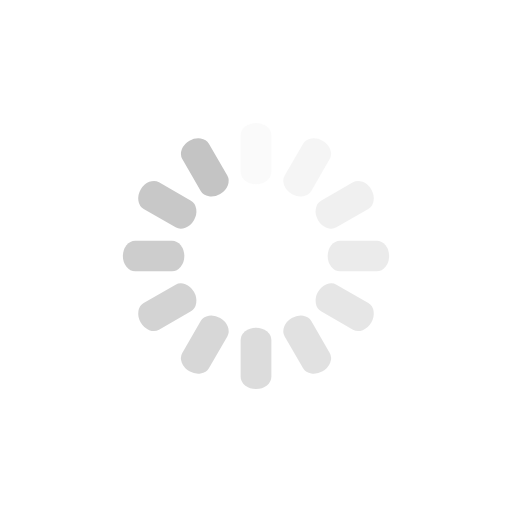
t = 0.00 s
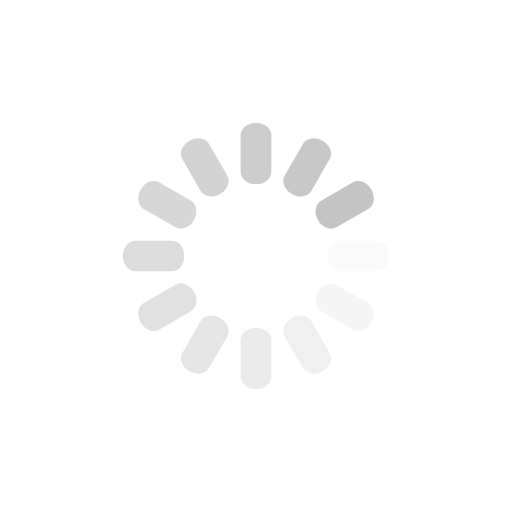
t = 0.25 s
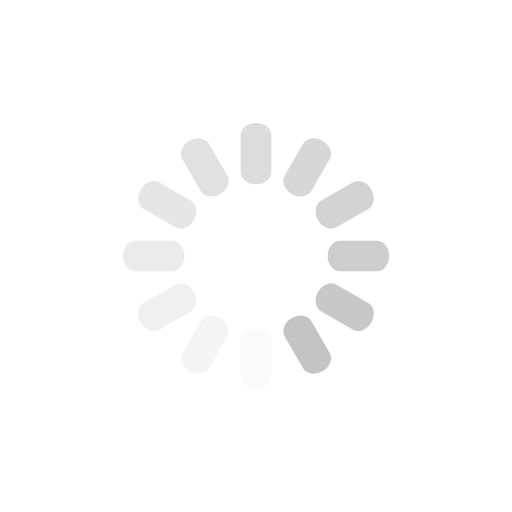
t = 0.50 s
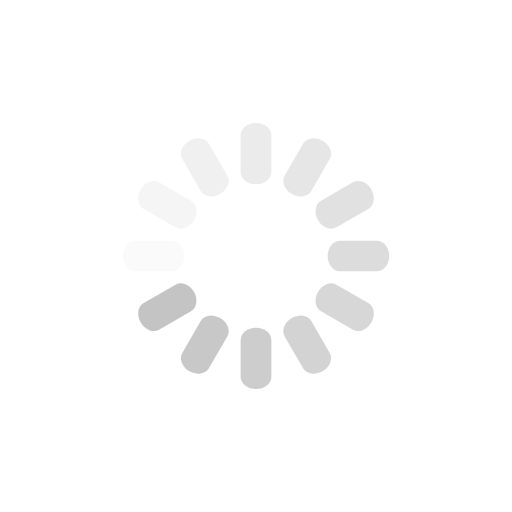
t = 0.75 s

The animated SVG that drew these frames (rendered in a browser with its animation timeline set to each time). Animation: 12 SMIL elements (animate=12); one cycle of 1.00 s, repeats indefinitely.

<svg class="lds-spinner" width="200px"  height="200px"  xmlns="http://www.w3.org/2000/svg" xmlns:xlink="http://www.w3.org/1999/xlink" viewBox="0 0 100 100" preserveAspectRatio="xMidYMid" style="background: none;"><g transform="rotate(0 50 50)">
  <rect x="47" y="24" rx="4.7" ry="2.4" width="6" height="12" fill="#c4c4c4">
    <animate attributeName="opacity" values="1;0" keyTimes="0;1" dur="1s" begin="-0.9166666666666666s" repeatCount="indefinite"></animate>
  </rect>
</g><g transform="rotate(30 50 50)">
  <rect x="47" y="24" rx="4.7" ry="2.4" width="6" height="12" fill="#c4c4c4">
    <animate attributeName="opacity" values="1;0" keyTimes="0;1" dur="1s" begin="-0.8333333333333334s" repeatCount="indefinite"></animate>
  </rect>
</g><g transform="rotate(60 50 50)">
  <rect x="47" y="24" rx="4.7" ry="2.4" width="6" height="12" fill="#c4c4c4">
    <animate attributeName="opacity" values="1;0" keyTimes="0;1" dur="1s" begin="-0.75s" repeatCount="indefinite"></animate>
  </rect>
</g><g transform="rotate(90 50 50)">
  <rect x="47" y="24" rx="4.7" ry="2.4" width="6" height="12" fill="#c4c4c4">
    <animate attributeName="opacity" values="1;0" keyTimes="0;1" dur="1s" begin="-0.6666666666666666s" repeatCount="indefinite"></animate>
  </rect>
</g><g transform="rotate(120 50 50)">
  <rect x="47" y="24" rx="4.7" ry="2.4" width="6" height="12" fill="#c4c4c4">
    <animate attributeName="opacity" values="1;0" keyTimes="0;1" dur="1s" begin="-0.5833333333333334s" repeatCount="indefinite"></animate>
  </rect>
</g><g transform="rotate(150 50 50)">
  <rect x="47" y="24" rx="4.7" ry="2.4" width="6" height="12" fill="#c4c4c4">
    <animate attributeName="opacity" values="1;0" keyTimes="0;1" dur="1s" begin="-0.5s" repeatCount="indefinite"></animate>
  </rect>
</g><g transform="rotate(180 50 50)">
  <rect x="47" y="24" rx="4.7" ry="2.4" width="6" height="12" fill="#c4c4c4">
    <animate attributeName="opacity" values="1;0" keyTimes="0;1" dur="1s" begin="-0.4166666666666667s" repeatCount="indefinite"></animate>
  </rect>
</g><g transform="rotate(210 50 50)">
  <rect x="47" y="24" rx="4.7" ry="2.4" width="6" height="12" fill="#c4c4c4">
    <animate attributeName="opacity" values="1;0" keyTimes="0;1" dur="1s" begin="-0.3333333333333333s" repeatCount="indefinite"></animate>
  </rect>
</g><g transform="rotate(240 50 50)">
  <rect x="47" y="24" rx="4.7" ry="2.4" width="6" height="12" fill="#c4c4c4">
    <animate attributeName="opacity" values="1;0" keyTimes="0;1" dur="1s" begin="-0.25s" repeatCount="indefinite"></animate>
  </rect>
</g><g transform="rotate(270 50 50)">
  <rect x="47" y="24" rx="4.7" ry="2.4" width="6" height="12" fill="#c4c4c4">
    <animate attributeName="opacity" values="1;0" keyTimes="0;1" dur="1s" begin="-0.16666666666666666s" repeatCount="indefinite"></animate>
  </rect>
</g><g transform="rotate(300 50 50)">
  <rect x="47" y="24" rx="4.7" ry="2.4" width="6" height="12" fill="#c4c4c4">
    <animate attributeName="opacity" values="1;0" keyTimes="0;1" dur="1s" begin="-0.08333333333333333s" repeatCount="indefinite"></animate>
  </rect>
</g><g transform="rotate(330 50 50)">
  <rect x="47" y="24" rx="4.7" ry="2.4" width="6" height="12" fill="#c4c4c4">
    <animate attributeName="opacity" values="1;0" keyTimes="0;1" dur="1s" begin="0s" repeatCount="indefinite"></animate>
  </rect>
</g></svg>
